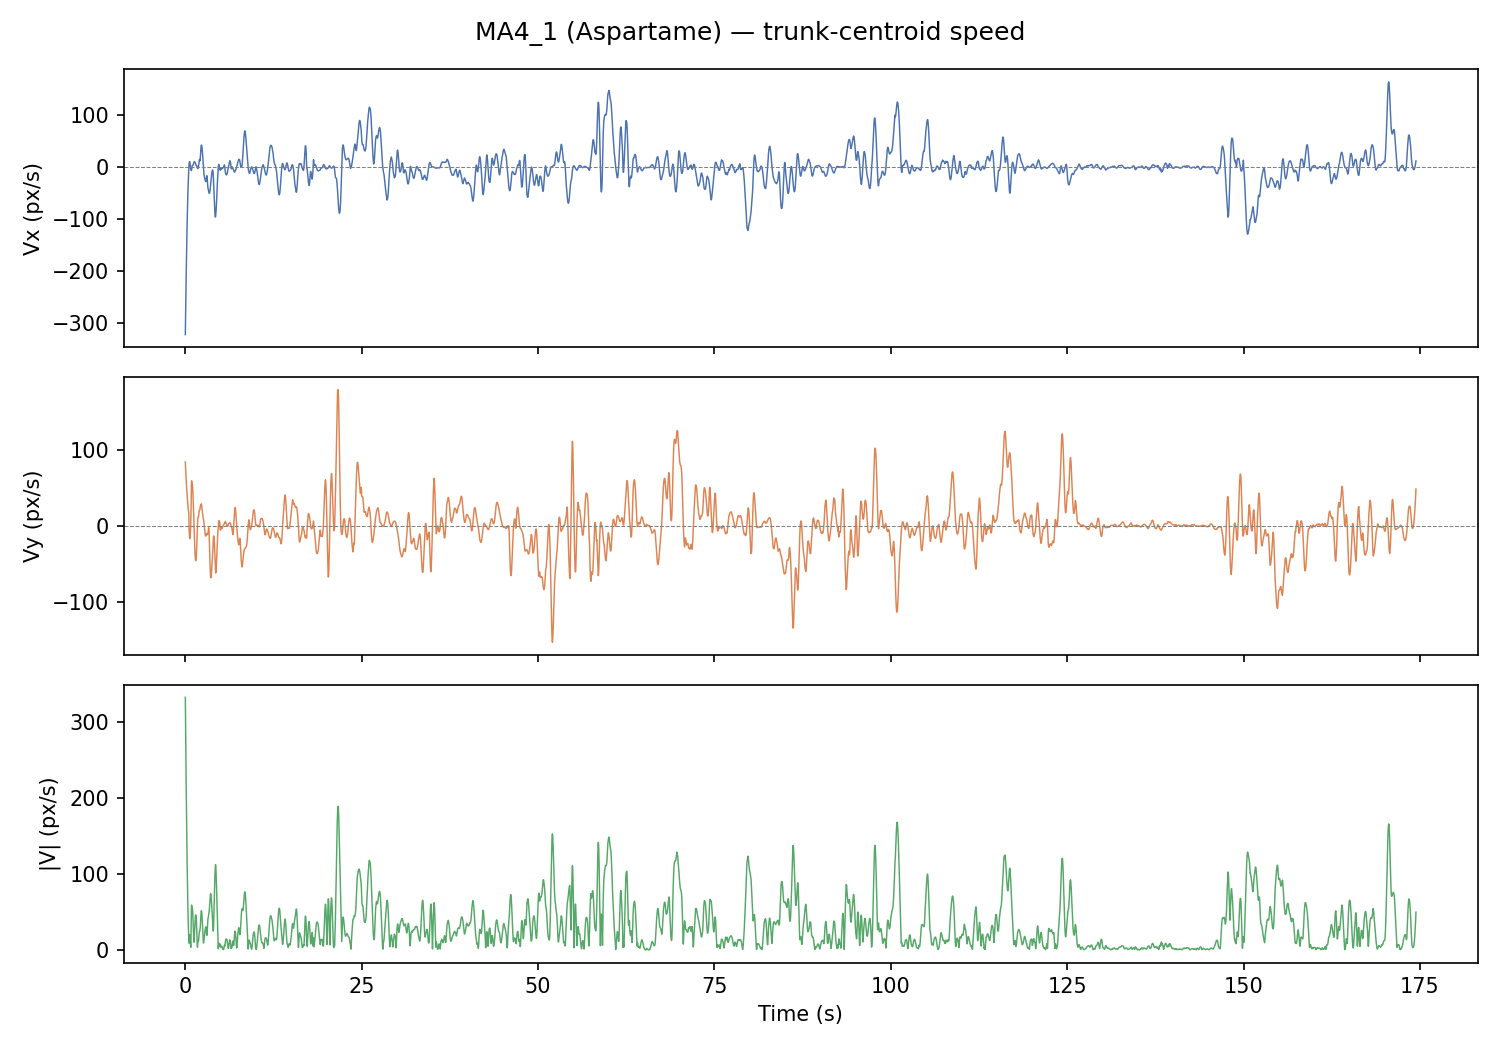

Source data for this figure (header and first rows):
frame, t_s, x_px, y_px, vx_px_s, vy_px_s, speed_px_s
0, 0.0, 568.1, 419.9, -321.8, 83.76, 332.5
1, 0.033, 566.9, 386.8, -288.1, 76.92, 298.2
2, 0.067, 555.5, 388.1, -256.2, 70.42, 265.7
3, 0.1, 545.9, 389.4, -226, 64.23, 235
4, 0.133, 543, 389.6, -197.6, 58.38, 206.1
5, 0.167, 533.9, 392.1, -170.9, 52.85, 178.9
6, 0.2, 527.2, 395.1, -146, 47.65, 153.6
7, 0.233, 520.4, 398.9, -122.8, 42.78, 130.1
8, 0.267, 514.3, 403.4, -101.4, 38.23, 108.4
9, 0.3, 512.7, 406, -81.76, 34.02, 88.56
10, 0.333, 510.8, 408.1, -63.85, 30.12, 70.6
11, 0.367, 506.1, 441.8, -47.68, 26.56, 54.58
12, 0.4, 506.9, 441.3, -33.27, 23.32, 40.63
13, 0.433, 512.9, 410.3, -20.6, 20.41, 29
14, 0.467, 512.3, 411.5, -9.692, 17.83, 20.29
15, 0.5, 514, 411.2, -0.531, 15.57, 15.58
16, 0.533, 513.2, 411.4, 7.738, -4.579, 8.991
17, 0.567, 512.1, 411.5, 9.944, -10.23, 14.26
18, 0.6, 511.4, 411.2, 11.07, -14.75, 18.44
19, 0.633, 510.9, 410.7, 10.83, -16.86, 20.04
20, 0.667, 511, 410.5, 7.304, -16.34, 17.9
21, 0.7, 510.5, 411, 3.85, -13.47, 14.01
22, 0.733, 510.1, 411.7, 0.005, -7.315, 7.315
23, 0.767, 511.1, 412.6, -3.113, 1.471, 3.443
24, 0.8, 510.9, 413.4, -4.294, 14.62, 15.23
25, 0.833, 510.1, 415.3, -5.674, 32.87, 33.35
26, 0.867, 509.4, 417.4, -6.046, 55.81, 56.14
27, 0.9, 511.5, 418, -3.712, 58.98, 59.09
28, 0.933, 510.7, 419.1, -0.443, 53.2, 53.2
29, 0.967, 509.4, 420.5, 2.143, 55.14, 55.18
30, 1.0, 509.6, 421.1, 3.379, 54.35, 54.45
31, 1.033, 509.5, 421.4, 3.53, 51.3, 51.42
32, 1.067, 510.1, 421.2, 3.837, 45.8, 45.96
33, 1.1, 510.2, 423.9, 4.818, 37.95, 38.26
34, 1.133, 511.8, 425.4, 5.957, 28.69, 29.31
35, 1.167, 511.6, 429.4, 7.462, 18.58, 20.02
36, 1.2, 511.2, 434.2, 8.689, 8.156, 11.92
37, 1.233, 511.5, 437.3, 9.951, -2.314, 10.22
38, 1.267, 511.9, 441.4, 11.04, -12.27, 16.5
39, 1.3, 511.4, 439.1, 11.02, -21.29, 23.97
40, 1.333, 512.6, 432.9, 10.57, -28.95, 30.82
41, 1.367, 512.6, 422.9, 9.902, -35.51, 36.87
42, 1.4, 513.7, 420.8, 9.443, -40.89, 41.96
43, 1.433, 514.5, 419.5, 8.036, -44.49, 45.21
44, 1.467, 511.3, 420.1, 6.224, -45.78, 46.2
45, 1.5, 514.6, 418.4, 4.744, -45.45, 45.7
46, 1.533, 515.5, 417.2, 3.519, -43.12, 43.26
47, 1.567, 515.8, 416.4, 3.524, -38.89, 39.05
48, 1.6, 515.2, 416.4, 3.361, -32.02, 32.19
49, 1.633, 515.3, 416, 2.637, -23.82, 23.96
50, 1.667, 514.5, 416, 0.903, -14.09, 14.12
51, 1.7, 514.3, 416.2, -0.593, -4.695, 4.732
52, 1.733, 513.8, 416.6, -1.686, 3.262, 3.672
53, 1.767, 513.7, 416.8, -2.425, 9.245, 9.557
54, 1.8, 514.1, 417.1, -1.774, 10.67, 10.82
55, 1.833, 514.1, 417.3, -0.337, 11.36, 11.37
56, 1.867, 514.7, 417.6, 1.932, 11.21, 11.38
57, 1.9, 514.9, 417.8, 5.588, 13.78, 14.87
58, 1.933, 514.4, 418.2, 8.956, 16.81, 19.04
59, 1.967, 515.4, 417.4, 11.71, 19.83, 23.03
... 5,174 more rows
